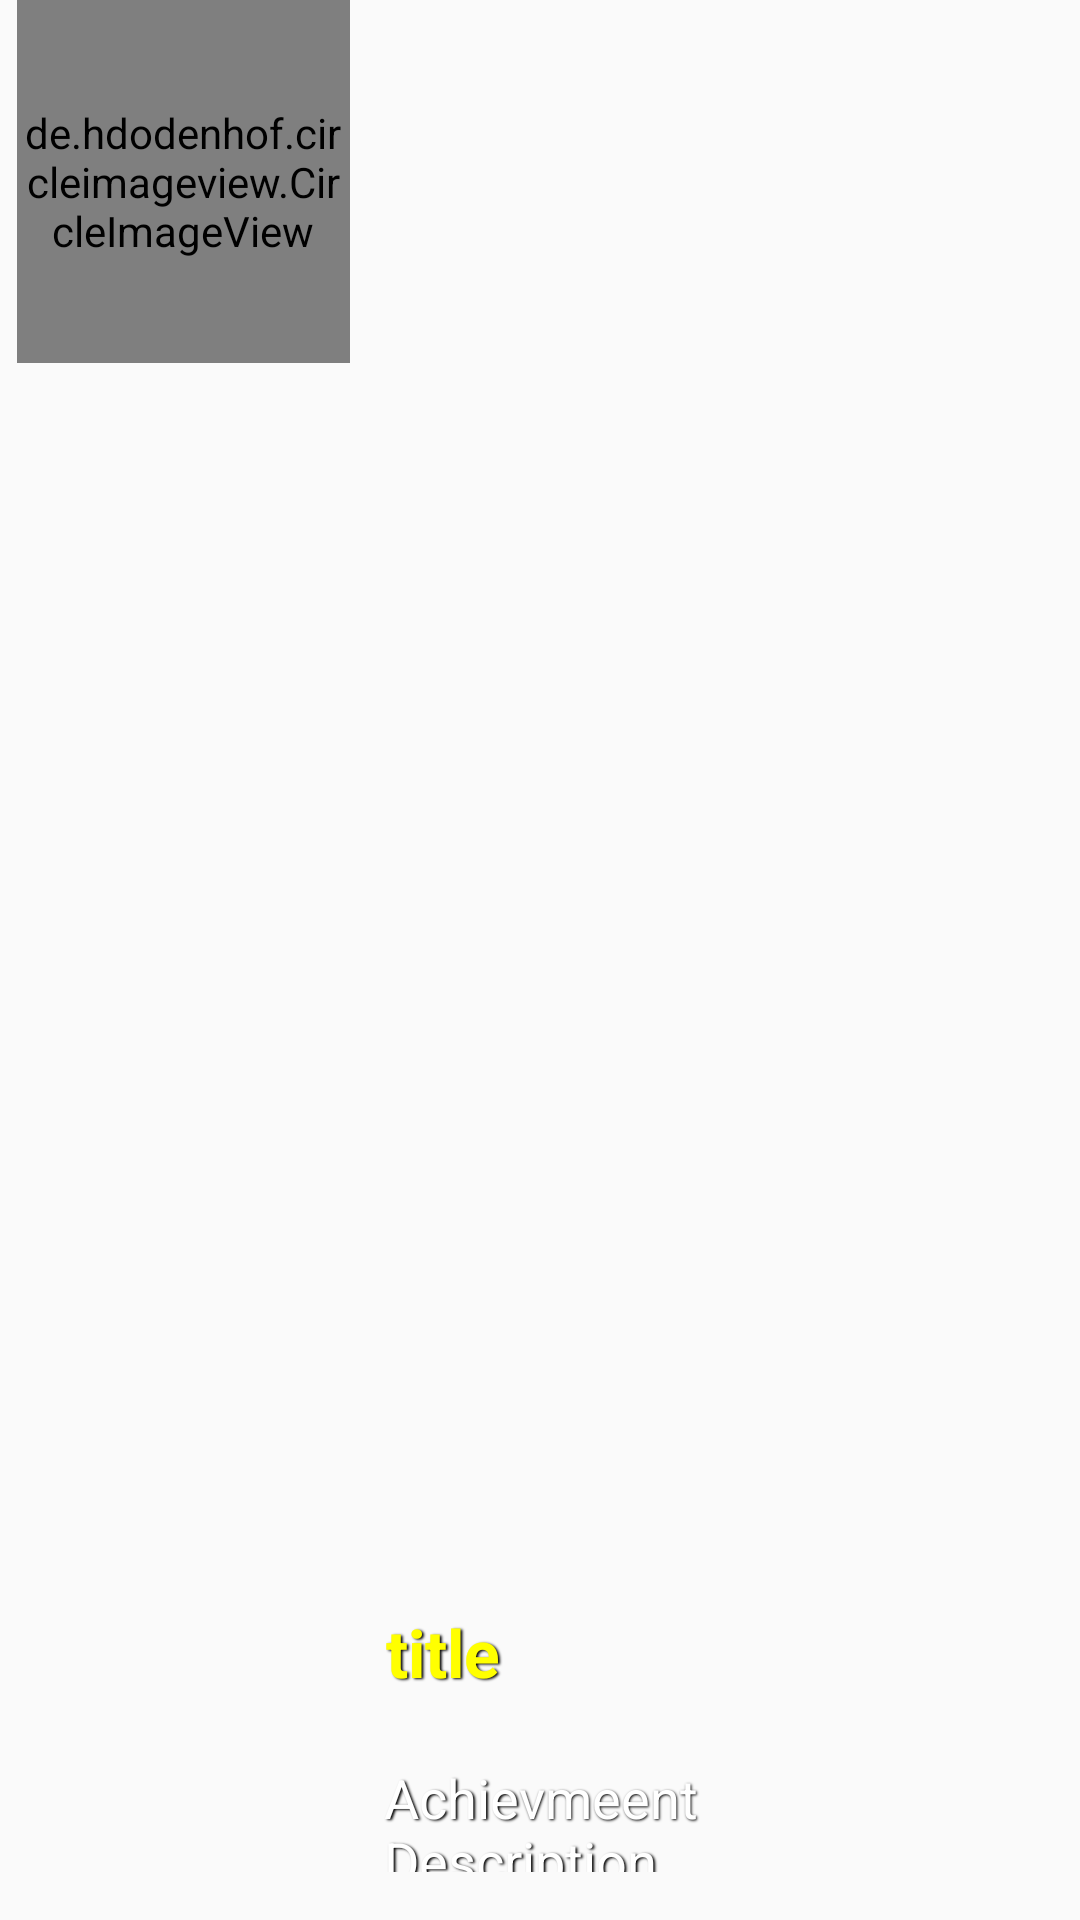

Layout XML and referenced resources for this Android screen:
<!-- AndroidManifest.xml: application theme Theme.Bilderraetsel -->
<!-- res/layout/single_achievement_list_item.xml -->
<?xml version="1.0" encoding="utf-8"?>
<androidx.constraintlayout.widget.ConstraintLayout
    xmlns:android="http://schemas.android.com/apk/res/android"
    xmlns:app="http://schemas.android.com/apk/res-auto"
    xmlns:tools="http://schemas.android.com/tools"
    android:layout_width="match_parent"
    android:layout_height="wrap_content"
    android:layout_margin="6dp">

    <de.hdodenhof.circleimageview.CircleImageView
        android:id="@+id/achievement_list_image"
        android:layout_width="111dp"
        android:layout_height="121dp"
        android:scaleType="centerCrop"
        app:layout_constraintEnd_toEndOf="parent"
        app:layout_constraintHorizontal_bias="0.023"
        app:layout_constraintStart_toStartOf="parent"
        app:layout_constraintTop_toTopOf="parent" />

    <TextView
        android:id="@+id/achievement_list_title"
        android:layout_width="185dp"
        android:layout_height="36dp"
        android:layout_marginBottom="68dp"
        android:maxLines="2"
        android:shadowColor="#000000"
        android:shadowDx="1.5"
        android:shadowDy="1.3"
        android:shadowRadius="1.6"
        android:text="title"
        android:textAlignment="textStart"
        android:textColor="#FFFF00"
        android:textSize="22sp"
        android:textStyle="bold"
        app:layout_constraintBottom_toBottomOf="parent"
        app:layout_constraintEnd_toEndOf="parent"
        app:layout_constraintHorizontal_bias="0.208"
        app:layout_constraintStart_toEndOf="@+id/achievement_list_image" />

    <TextView
        android:id="@+id/achievement_list_description"
        android:layout_width="192dp"
        android:layout_height="37dp"
        android:maxLines="2"
        android:shadowColor="#000000"
        android:shadowDx="1.5"
        android:shadowDy="1.3"
        android:shadowRadius="1.6"
        android:text="Achievmeent Description"
        android:textColor="@color/colorWhite"
        android:textSize="18sp"
        app:layout_constraintBottom_toBottomOf="parent"
        app:layout_constraintEnd_toEndOf="parent"
        app:layout_constraintHorizontal_bias="0.224"
        app:layout_constraintStart_toEndOf="@+id/achievement_list_image"
        app:layout_constraintTop_toBottomOf="@+id/achievement_list_title"
        app:layout_constraintVertical_bias="0.483" />

    <ImageView
        android:id="@+id/achievements_checkbox"
        android:layout_width="wrap_content"
        android:layout_height="wrap_content"
        app:layout_constraintBottom_toBottomOf="parent"
        app:layout_constraintEnd_toEndOf="parent"
        app:layout_constraintStart_toEndOf="@+id/achievement_list_description"
        app:layout_constraintTop_toTopOf="parent"
        app:srcCompat="@drawable/ic_baseline_check_box_outline_blank_48" />

</androidx.constraintlayout.widget.ConstraintLayout>
<!-- resources referenced by this layout -->
<resources>
  <color name="colorWhite">#FFFFFF</color>
  <style name="Theme.Bilderraetsel" parent="Theme.AppCompat.Light.NoActionBar">
  
          <item name="colorPrimary">@color/colorGreen</item>
          <item name="colorPrimaryDark">@color/colorPrimaryDark</item>
          <item name="colorAccent">@color/colorRed</item>
          <item name="android:windowTranslucentStatus">true</item>
      </style>
  <color name="colorGreen">#30FF00</color>
  <color name="colorRed">#CD0A0A</color>
  <!-- not gathered from this repository: default colours our renderer supplied (Android Studio template values) -->
  <color name="colorPrimaryDark">#FF3700B3</color>
</resources>
